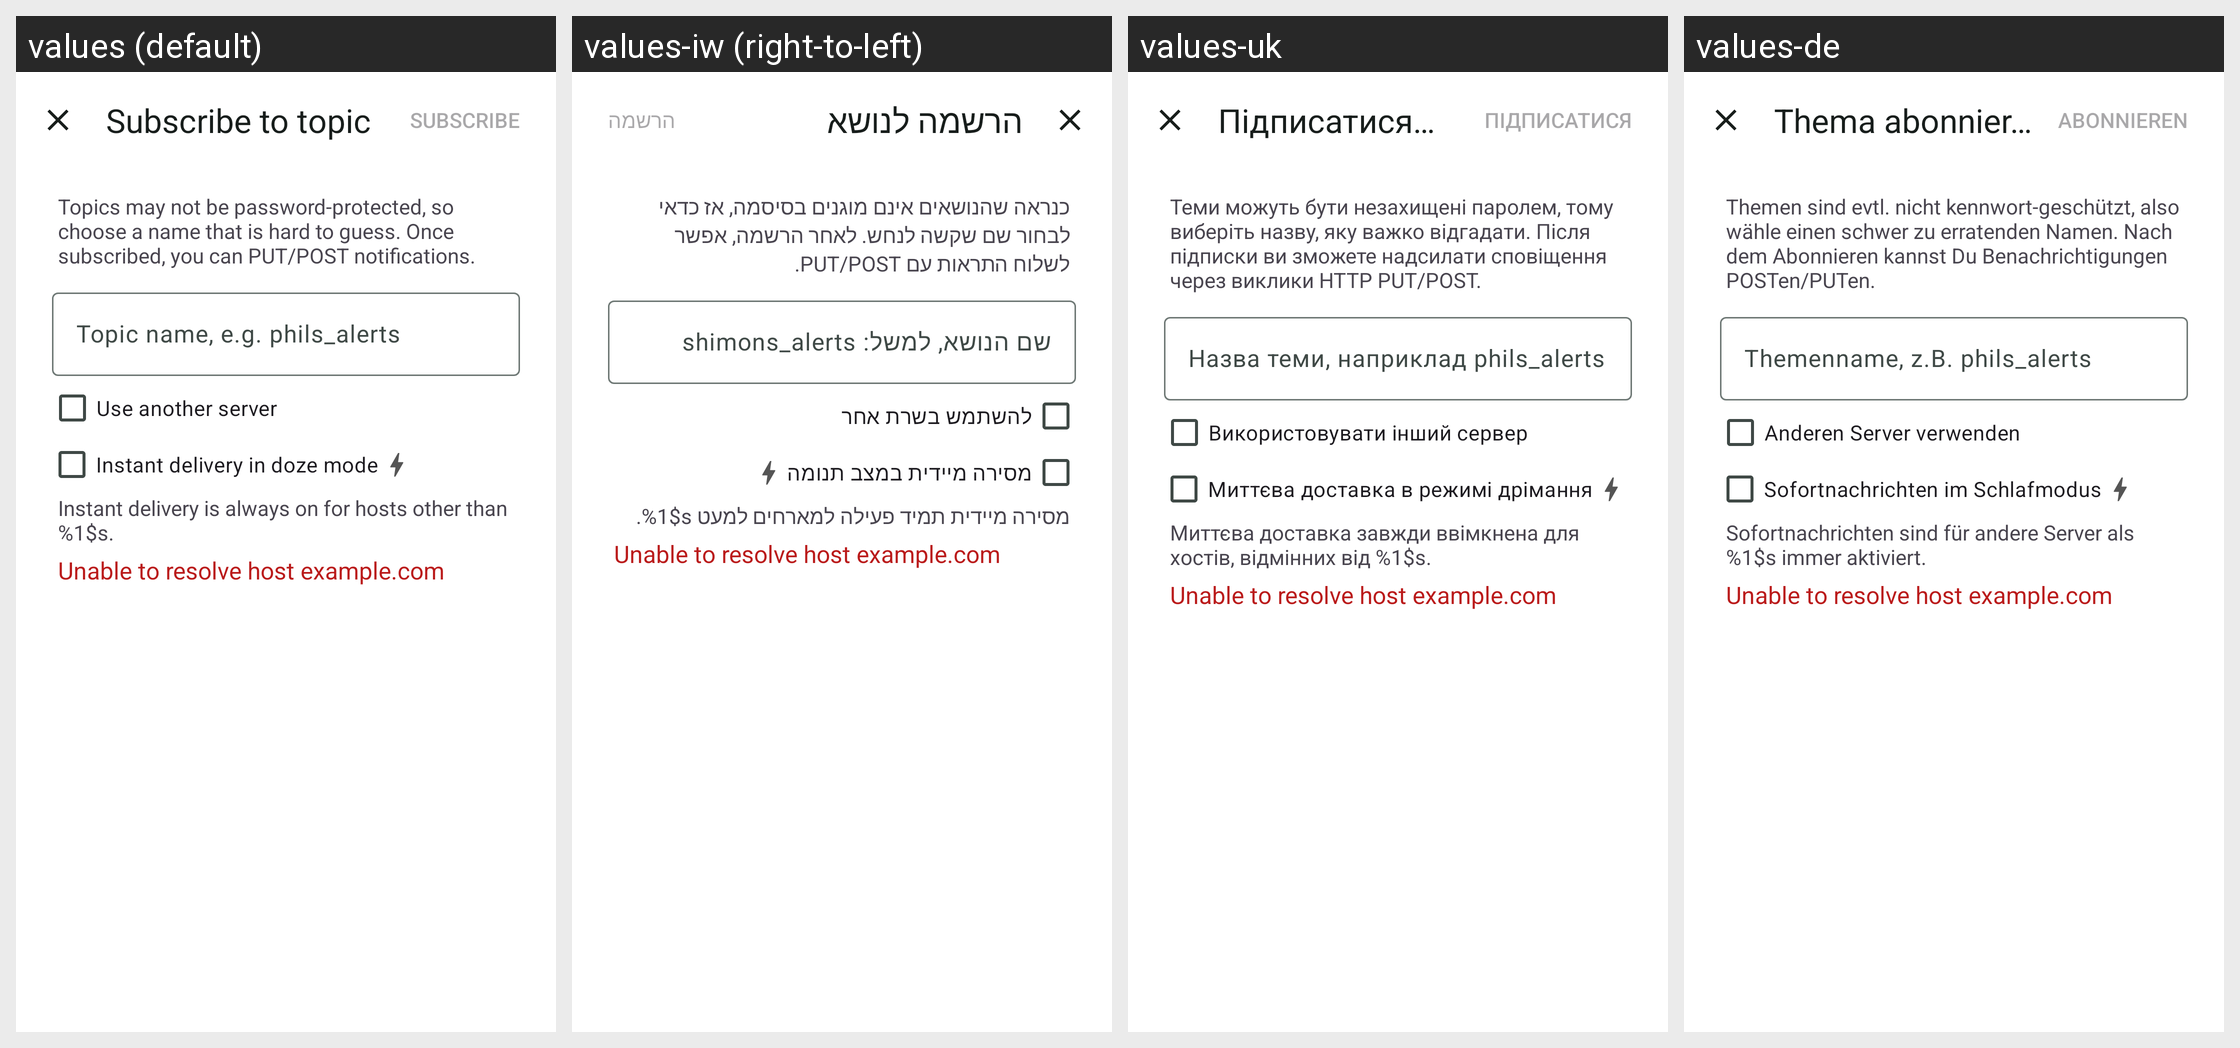

For this localized Android screen grid, give each drawn string resource with its value in every locale shown.
Android screen res/layout/fragment_add_dialog.xml rendered under 4 locales, left to right: values (default), values-iw (right-to-left), values-uk, values-de. Device: Nexus 5 (rendered at 1080×1920; each locale shown at half size, 540×960, under a caption strip naming it); theme AppTheme.
Other locales in the repository, not shown: values-af, values-ar, values-bg, values-bn, values-ca, values-cs, values-cu, values-cy, values-da, values-el, values-eo, values-es, values-et, values-fa, values-fi, values-fr, values-gl, values-gsw, values-hi, values-hr, values-hu, values-in, values-it, values-ja, values-ko, values-lt, values-lv, values-mk, values-ml, values-ms, values-nb-rNO, values-nl, values-pl, values-pt, values-pt-rBR, values-ro, values-ru, values-sd, values-sk, values-sl, values-sv, values-ta, values-te, values-th, values-tr, values-uz, values-vi, values-xh, values-zh-rCN, values-zh-rTW, values-zu.
Strings drawn on this screen, with the default value and each locale's value (text and hints the layout hard-codes, and strings that could not be matched under every locale, appear in the picture but are not listed):

add_dialog_title
  values: Subscribe to topic
  values-iw: הרשמה לנושא
  values-uk: Підписатися на тему
  values-de: Thema abonnieren

add_dialog_description_below
  values: Topics may not be password-protected, so choose a name that is hard to guess. Once subscribed, you can PUT/POST notifications.
  values-iw: כנראה שהנושאים אינם מוגנים בסיסמה, אז כדאי לבחור שם שקשה לנחש. לאחר הרשמה, אפשר לשלוח התראות עם PUT/POST.
  values-uk: Теми можуть бути незахищені паролем, тому виберіть назву, яку важко відгадати. Після підписки ви зможете надсилати сповіщення через виклики HTTP PUT/POST.
  values-de: Themen sind evtl. nicht kennwort-geschützt, also wähle einen schwer zu erratenden Namen. Nach dem Abonnieren kannst Du Benachrichtigungen POSTen/PUTen.

add_dialog_topic_name_hint
  values: Topic name, e.g. phils_alerts
  values-iw: שם הנושא, למשל: shimons_alerts
  values-uk: Назва теми, наприклад phils_alerts
  values-de: Themenname, z.B. phils_alerts

add_dialog_use_another_server
  values: Use another server
  values-iw: להשתמש בשרת אחר
  values-uk: Використовувати інший сервер
  values-de: Anderen Server verwenden

add_dialog_instant_delivery
  values: Instant delivery in doze mode
  values-iw: מסירה מיידית במצב תנומה
  values-uk: Миттєва доставка в режимі дрімання
  values-de: Sofortnachrichten im Schlafmodus

add_dialog_foreground_description
  values: Instant delivery is always on for hosts other than %1$s.
  values-iw: מסירה מיידית תמיד פעילה למארחים למעט %1$s.
  values-uk: Миттєва доставка завжди ввімкнена для хостів, відмінних від %1$s.
  values-de: Sofortnachrichten sind für andere Server als %1$s immer aktiviert.
